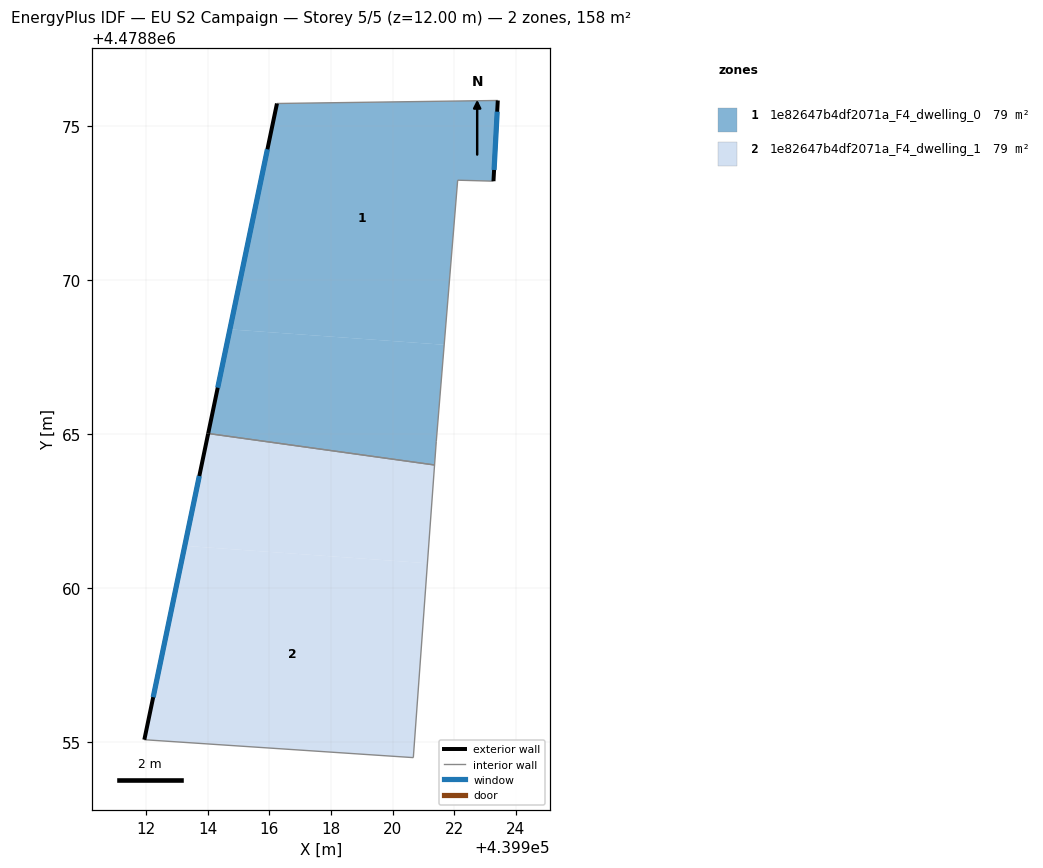
=== STOREY PLAN SPEC (per zone: floor XY polygon, exterior-wall plan segments, windows/doors) ===
zone 1: 1e82647b4df2071a_F4_dwelling_0  (79.2 m²)
  floor: (439923.41, 4478875.83) (439923.28, 4478873.21) (439922.11, 4478873.24) (439921.68, 4478867.90) (439914.72, 4478868.40) (439916.25, 4478875.73)
  floor: (439921.68, 4478867.90) (439921.42, 4478864.75) (439921.36, 4478864.00) (439914.02, 4478865.02) (439914.72, 4478868.40)
  exterior wall: (439916.25, 4478875.73) – (439914.02, 4478865.02)  [10.9 m]
    window: (439915.94, 4478874.24) – (439914.33, 4478866.50)  [17.1 m²]
  exterior wall: (439923.28, 4478873.21) – (439923.41, 4478875.83)  [2.6 m]
    window: (439923.29, 4478873.57) – (439923.40, 4478875.46)  [4.1 m²]
  interior walls: 5
zone 2: 1e82647b4df2071a_F4_dwelling_1  (79.2 m²)
  floor: (439921.36, 4478864.00) (439921.13, 4478860.81) (439913.26, 4478861.37) (439914.02, 4478865.02)
  floor: (439921.13, 4478860.81) (439920.67, 4478854.50) (439911.95, 4478855.08) (439913.26, 4478861.37)
  exterior wall: (439914.02, 4478865.02) – (439911.95, 4478855.08)  [10.2 m]
    window: (439913.73, 4478863.64) – (439912.23, 4478856.46)  [15.9 m²]
  interior walls: 3

=== DERIVED (storey summary) ===
Building: EU S2 Campaign
Storey: 5 of 5  (floor level z = 12.00 m)
Storey gross floor area: 158.4 m²
Zones on this storey: 2
  - 1e82647b4df2071a_F4_dwelling_0: floor 79.2 m²; exterior wall 13.6 m (40.7 m²); 2 window(s) 21.2 m²; WWR 52.2%
  - 1e82647b4df2071a_F4_dwelling_1: floor 79.2 m²; exterior wall 10.2 m (30.5 m²); 1 window(s) 15.9 m²; WWR 52.2%
Zone adjacency (shared interzone walls):
  - 1e82647b4df2071a_F4_dwelling_0 ↔ 1e82647b4df2071a_F4_dwelling_1